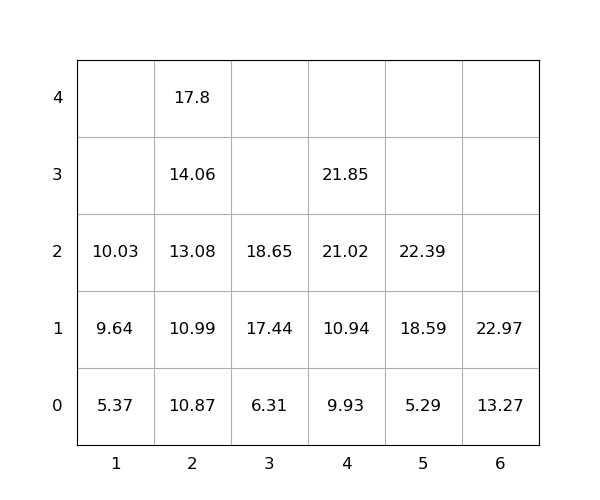

Data behind this chart, as committed beside it:
idx, loc_x, loc_y, loc_z, weight, seq, emerg, reloc, size(ft)
1, 6, 0, 0, 13.27, 1, 0, 0, 20
2, 2, 0, 0, 10.87, 2, 0, 0, 20
3, 2, 0, 1, 10.99, 3, 0, 0, 20
4, 2, 0, 2, 13.08, 4, 0, 0, 20
5, 6, 0, 1, 22.97, 5, 0, 0, 20
6, 1, 0, 0, 5.37, 6, 0, 0, 20
7, 2, 0, 3, 14.06, 7, 0, 0, 20
8, 4, 0, 0, 9.93, 8, 0, 0, 20
9, 2, 0, 4, 17.8, 9, 0, 0, 20
10, 4, 0, 1, 10.94, 10, 0, 0, 20
11, 1, 0, 1, 9.64, 11, 0, 0, 20
12, 1, 0, 2, 10.03, 12, 0, 0, 20
13, 3, 0, 0, 6.31, 13, 0, 0, 20
14, 4, 0, 2, 21.02, 14, 0, 0, 20
15, 4, 0, 3, 21.85, 15, 0, 0, 20
16, 3, 0, 1, 17.44, 16, 0, 0, 20
17, 3, 0, 2, 18.65, 17, 0, 0, 20
18, 5, 0, 0, 5.29, 18, 0, 0, 20
19, 5, 0, 1, 18.59, 19, 0, 0, 20
20, 5, 0, 2, 22.39, 20, 0, 0, 20
